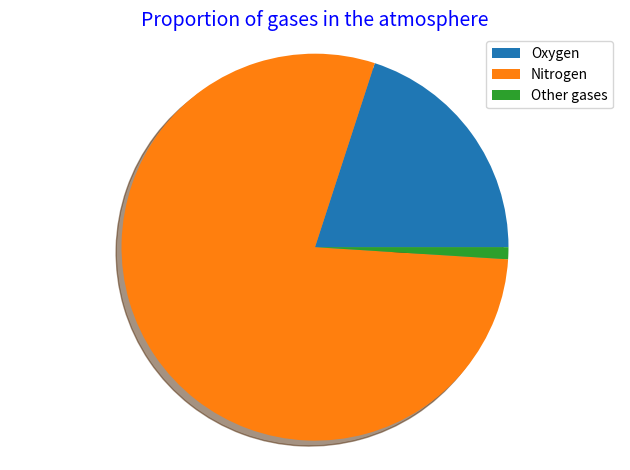

This figure's Python source:
import matplotlib.pyplot as plt


def pie_chart(title):
    labels = ['Oxygen', 'Nitrogen', 'Other gases']

    numbers = [20, 79, 1]
    fracs = []
    total = float(0)
    for val in numbers:
        total += float(val)
      

    for val in numbers:
        fracs.append((val/total)*360)
       
    explode = [0, 0.0, 0.0]


    pie, text =  plt.pie(fracs, shadow=True, explode=explode)
    plt.title(title, color='blue', fontsize=14)
    plt.axis('equal')
    plt.tight_layout()
    plt.legend(pie, labels, loc="best")
    
    
    plt.show()

pie_chart('Proportion of gases in the atmosphere')